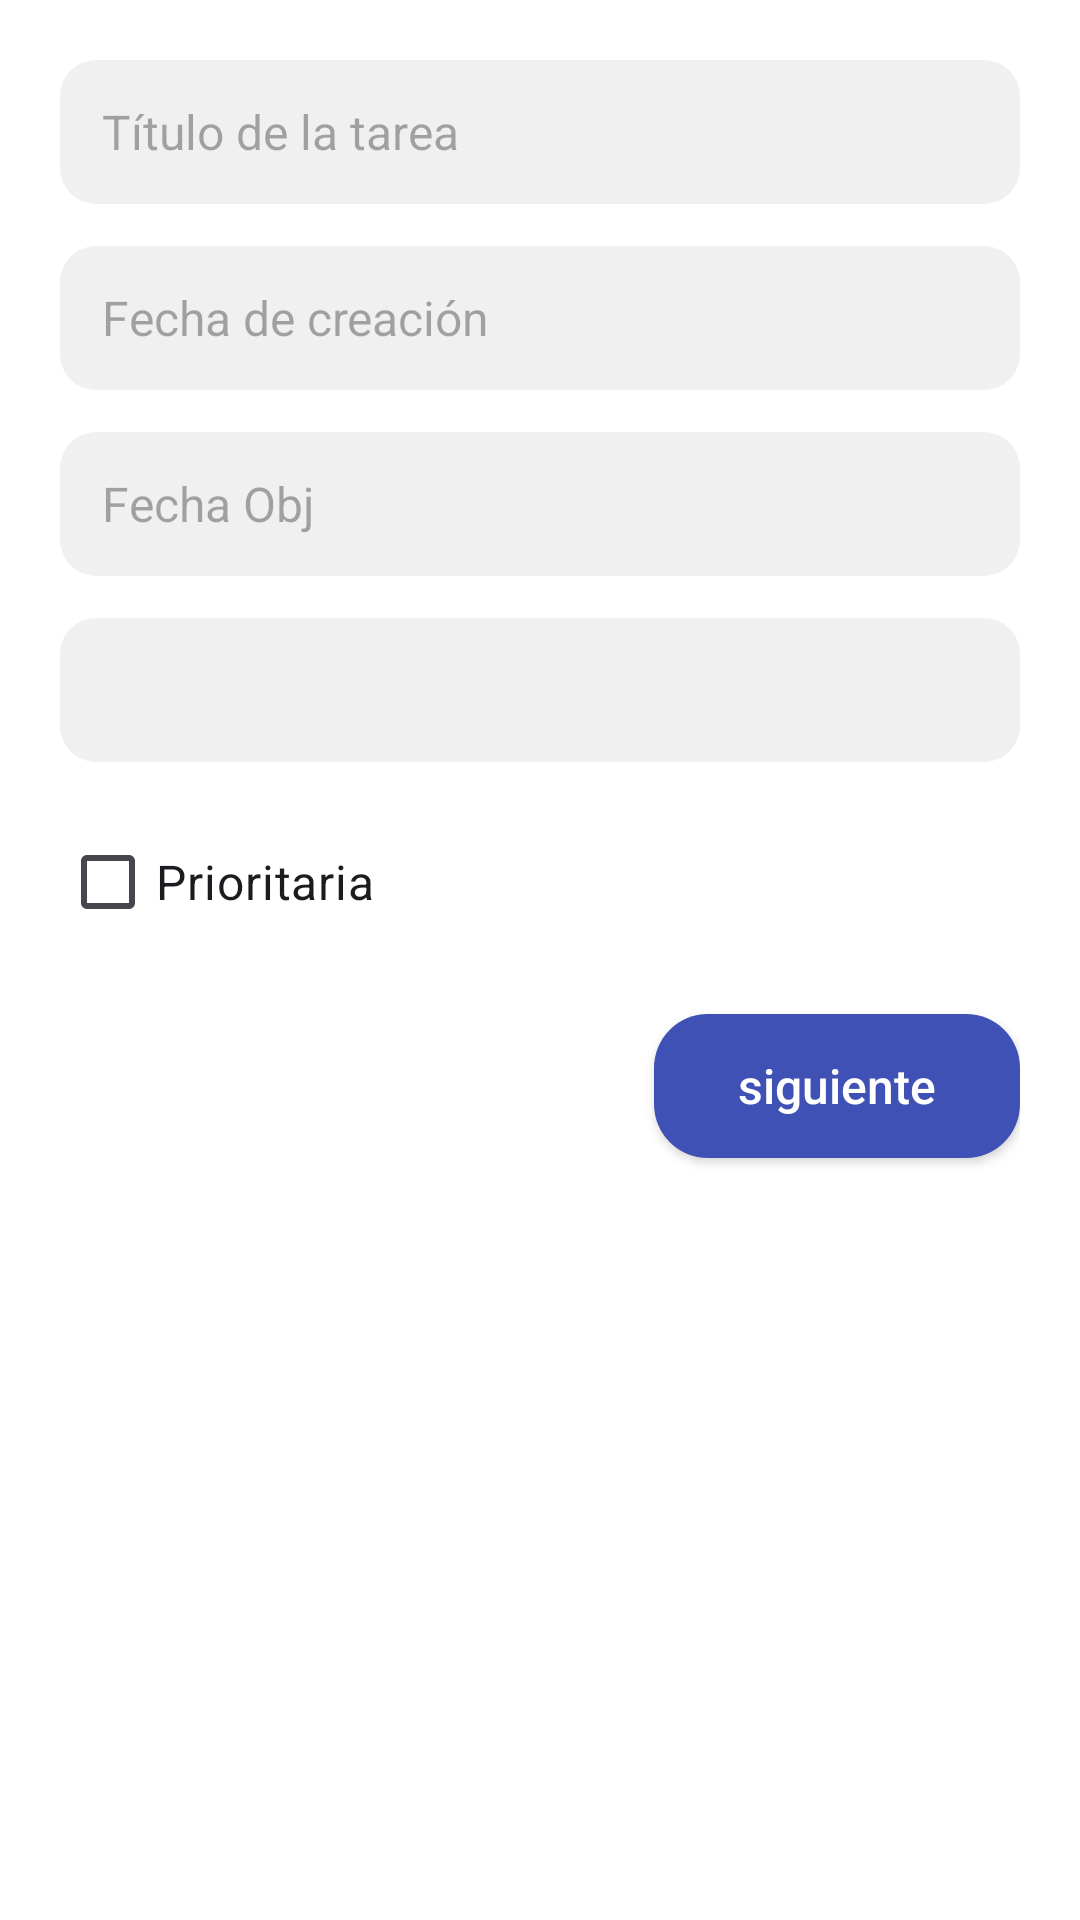

Layout XML and referenced resources for this Android screen:
<!-- AndroidManifest.xml: application theme Theme.TareaLarga1trimestre -->
<!-- res/layout/activity_crar_fragmento_1.xml -->
<?xml version="1.0" encoding="utf-8"?>
<androidx.constraintlayout.widget.ConstraintLayout xmlns:android="http://schemas.android.com/apk/res/android"
    xmlns:app="http://schemas.android.com/apk/res-auto"
    android:layout_width="match_parent"
    android:layout_height="wrap_content"
    android:padding="20dp"
    android:background="@android:color/white">

    
    <EditText
        android:id="@+id/edtTitulo"
        android:layout_width="0dp"
        android:layout_height="48dp"
        android:background="@drawable/bg_input"
        android:hint="@string/tituloFragmento1"
        android:paddingHorizontal="14dp"
        android:textSize="16sp"
        app:layout_constraintEnd_toEndOf="parent"
        app:layout_constraintStart_toStartOf="parent"
        app:layout_constraintTop_toTopOf="parent" />

    
    <EditText
        android:id="@+id/edtFechaCreacion"
        android:layout_width="0dp"
        android:layout_height="48dp"
        android:layout_marginTop="14dp"
        android:background="@drawable/bg_input"
        android:focusable="false"
        android:hint="@string/fechaCreacionfratg1"
        android:paddingHorizontal="14dp"
        android:textSize="16sp"
        app:layout_constraintEnd_toEndOf="parent"
        app:layout_constraintStart_toStartOf="parent"
        app:layout_constraintTop_toBottomOf="@id/edtTitulo" />

    
    <EditText
        android:id="@+id/edtFechaObjetivo"
        android:layout_width="0dp"
        android:layout_height="48dp"
        android:layout_marginTop="14dp"
        android:background="@drawable/bg_input"
        android:focusable="false"
        android:hint="@string/fechaObjfrag1"
        android:paddingHorizontal="14dp"
        android:textSize="16sp"
        app:layout_constraintEnd_toEndOf="parent"
        app:layout_constraintStart_toStartOf="parent"
        app:layout_constraintTop_toBottomOf="@id/edtFechaCreacion" />

    
    <Spinner
        android:id="@+id/spinnerProgreso"
        android:layout_width="0dp"
        android:layout_height="48dp"
        android:background="@drawable/bg_input"
        android:paddingHorizontal="10dp"
        android:layout_marginTop="14dp"
        app:layout_constraintTop_toBottomOf="@id/edtFechaObjetivo"
        app:layout_constraintStart_toStartOf="parent"
        app:layout_constraintEnd_toEndOf="parent"/>

    
    <CheckBox
        android:id="@+id/cbPrioritaria"
        android:layout_width="wrap_content"
        android:layout_height="wrap_content"
        android:layout_marginTop="16dp"
        android:text="@string/Prioritaria"
        android:textSize="16sp"
        app:layout_constraintStart_toStartOf="parent"
        app:layout_constraintTop_toBottomOf="@id/spinnerProgreso" />

    
    <Button
        android:id="@+id/btnSiguiente"
        android:layout_width="wrap_content"
        android:layout_height="wrap_content"
        android:layout_marginTop="20dp"
        android:background="@drawable/bg_button"
        android:paddingHorizontal="28dp"
        android:paddingVertical="12dp"
        android:text="@string/btn_siguiente"
        android:textAllCaps="false"
        android:textColor="@android:color/white"
        android:textSize="16sp"
        app:layout_constraintEnd_toEndOf="parent"
        app:layout_constraintTop_toBottomOf="@id/cbPrioritaria" />

</androidx.constraintlayout.widget.ConstraintLayout>
<!-- resources referenced by this layout -->
<resources>
  <!-- drawable bg_button (drawable) -->
  <?xml version="1.0" encoding="utf-8"?>
  <shape xmlns:android="http://schemas.android.com/apk/res/android">
      <solid android:color="#3F51B5"/>
      <corners android:radius="18dp"/>
  </shape>
  <!-- drawable bg_input (drawable) -->
  <?xml version="1.0" encoding="utf-8"?>
  <shape xmlns:android="http://schemas.android.com/apk/res/android">
      <solid android:color="#F0F0F0" />
      <corners android:radius="12dp" />
      <padding
          android:bottom="10dp"
          android:left="10dp"
          android:right="10dp"
          android:top="10dp" />
  </shape>
  <string name="Prioritaria">Prioritaria</string>
  <string name="btn_siguiente">siguiente</string>
  <string name="fechaCreacionfratg1">Fecha de creación</string>
  <string name="fechaObjfrag1">Fecha Obj</string>
  <string name="tituloFragmento1">Título de la tarea</string>
  <style name="Theme.TareaLarga1trimestre" parent="Base.Theme.TareaLarga1trimestre" />
  <style name="Base.Theme.TareaLarga1trimestre" parent="Theme.Material3.DayNight">
          
          
      </style>
</resources>
